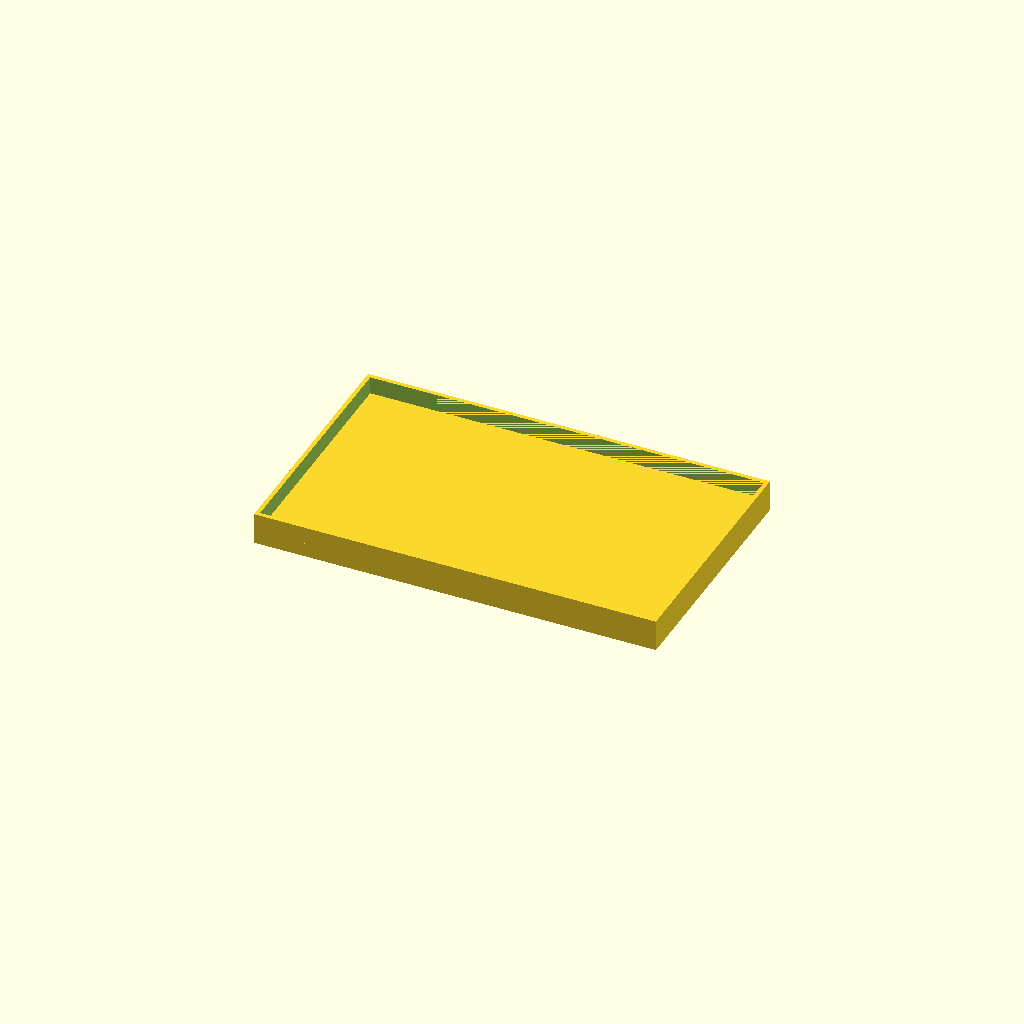
Cell 1: the model at its default parameters.
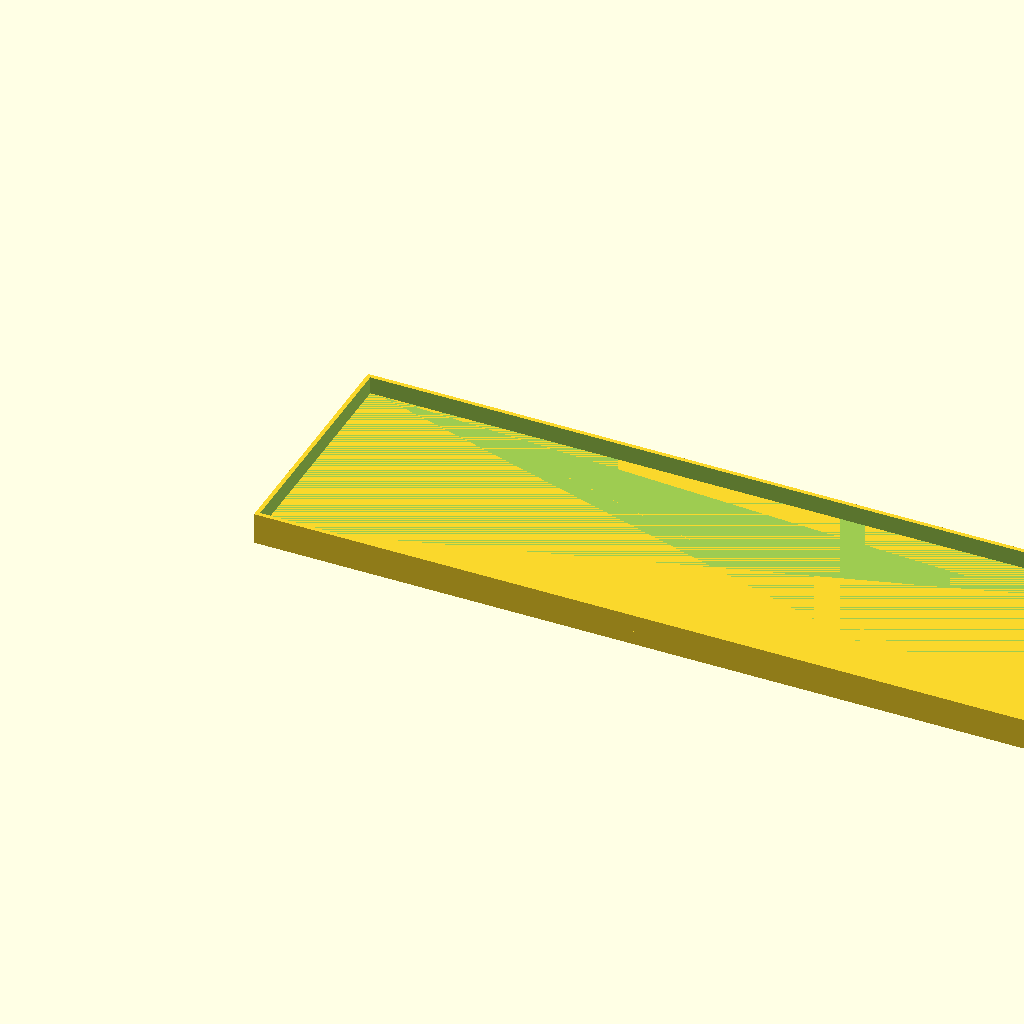
Cell 2 — W set to 460, the other parameters unchanged.
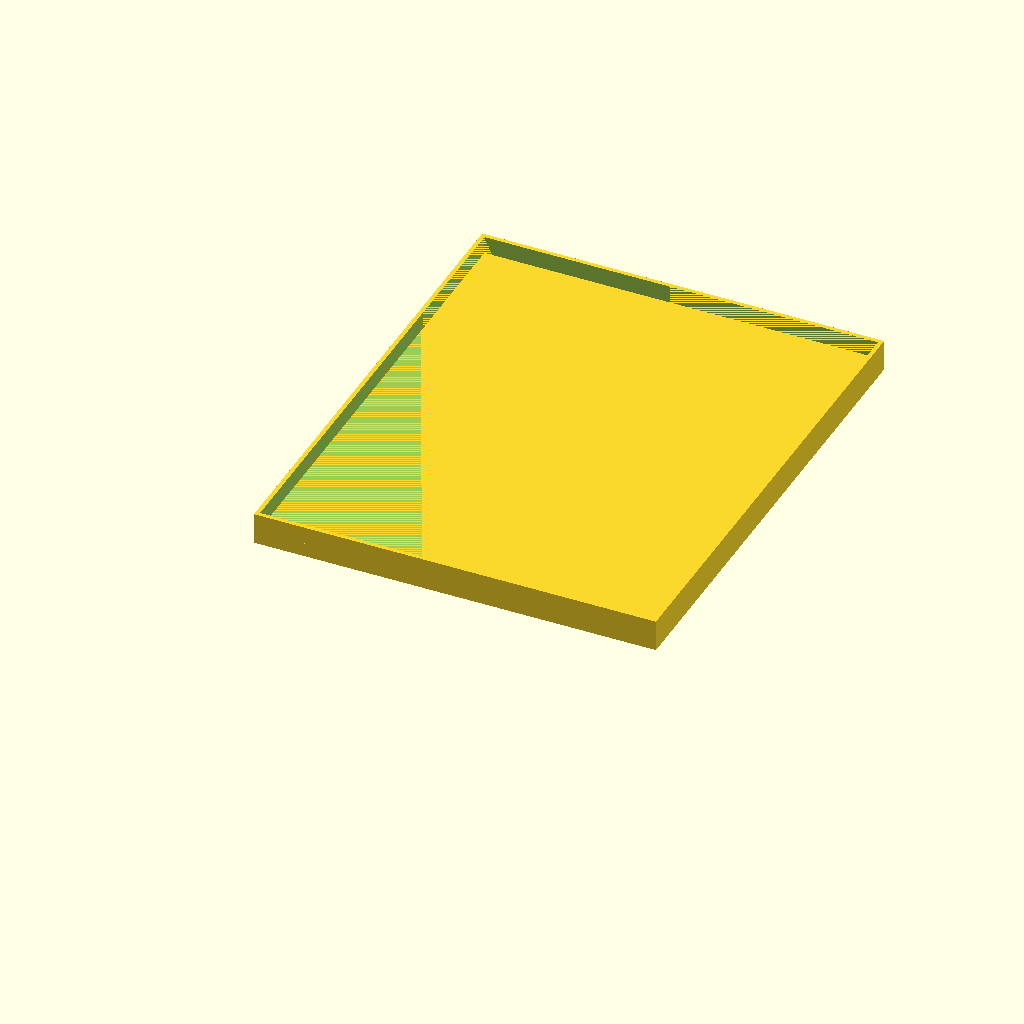
Cell 3: the same model with D = 280.
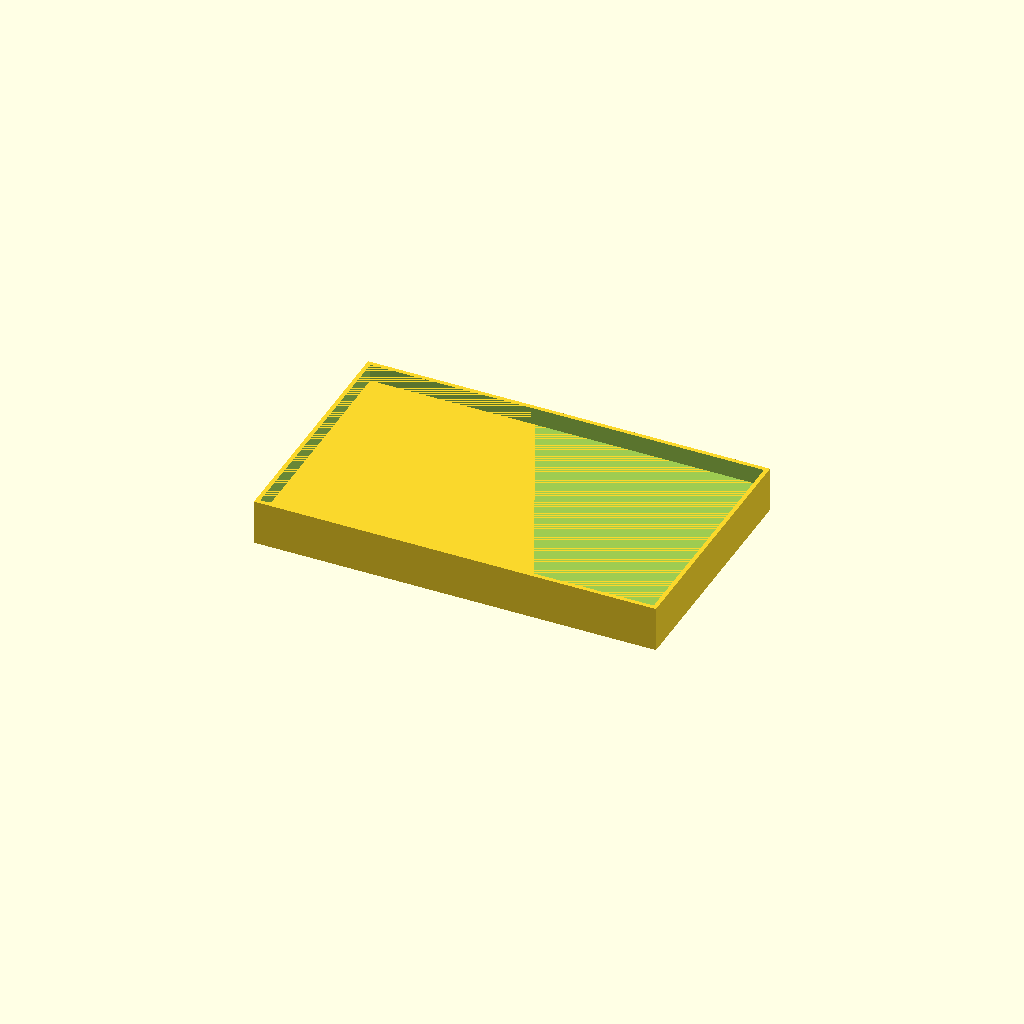
Cell 4: CAP_H = 16 (everything else at default).
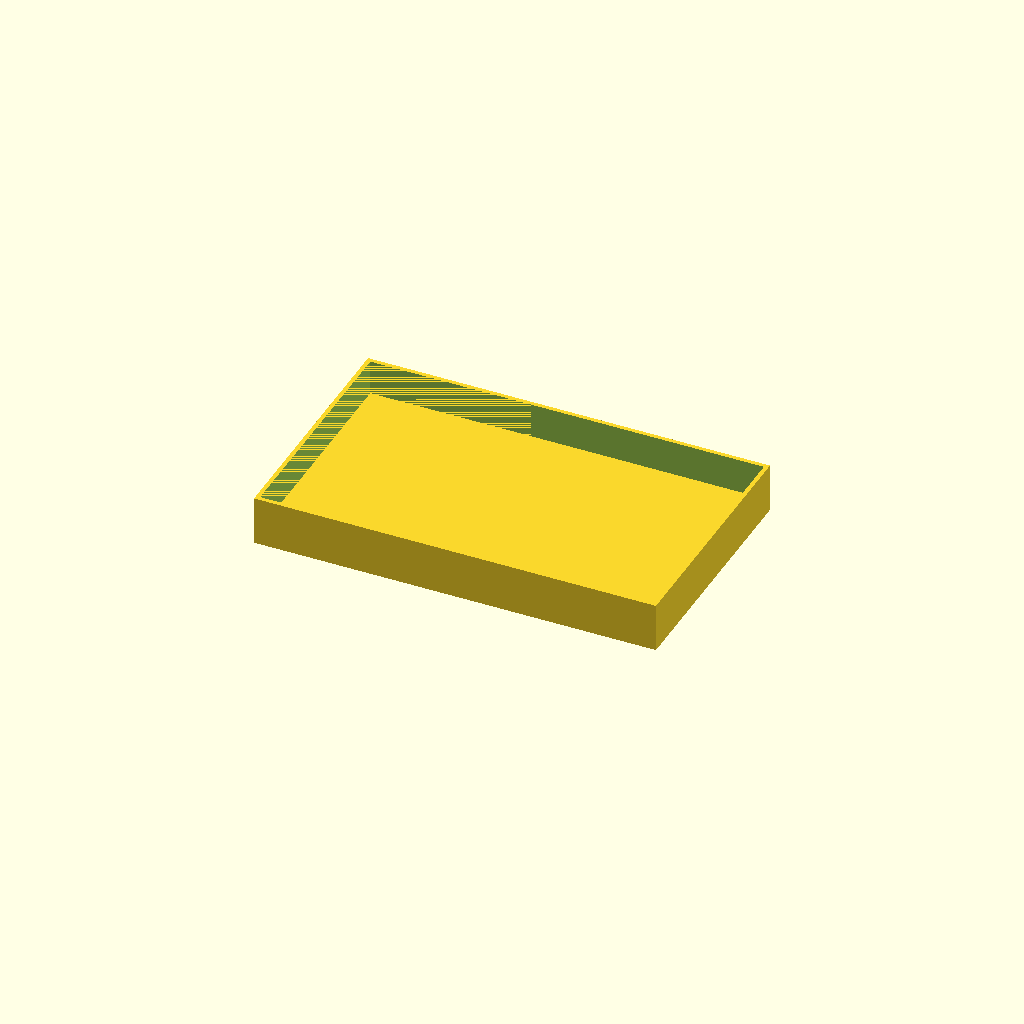
Cell 5: LIP_H = 20 (everything else at default).
One fixed orthographic camera (rotation 55°, 0°, 25°; colour scheme Cornfield) for every cell.
OpenSCAD source file projects/print-shelving/shelf-top-cap.scad:
// Print Shelving — Top Cap
//
// Closed lid that sits on the topmost tier. Same footprint, has
// peg-holes underneath to lock onto the tier below, and a shallow
// display ledge on top (10 mm lip around the perimeter) so you can
// set a finished print on top without it rolling off.
//
// Print time: ~1 hour at 0.24 mm draft.

$fn = 48;

W        = 230;
D        = 140;
CAP_H    = 8;     // solid cap thickness
LIP_H    = 10;    // decorative lip height
LIP_WALL = 2.4;
HOLE_D   = 5.4;
HOLE_H   = 4.2;
CORNER_INSET = 2.4 + 2;

PEG_POSITIONS = [
    [CORNER_INSET,         CORNER_INSET],
    [W - CORNER_INSET,     CORNER_INSET],
    [CORNER_INSET,         D - CORNER_INSET],
    [W - CORNER_INSET,     D - CORNER_INSET],
];

module cap_body() {
    union() {
        // Base plate
        cube([W, D, CAP_H]);
        // Display lip around the perimeter
        difference() {
            translate([0, 0, CAP_H])
                cube([W, D, LIP_H]);
            translate([LIP_WALL, LIP_WALL, CAP_H - 0.01])
                cube([W - 2*LIP_WALL, D - 2*LIP_WALL, LIP_H + 0.02]);
        }
    }
}

difference() {
    cap_body();
    for (p = PEG_POSITIONS)
        translate([p[0], p[1], -0.01]) cylinder(h = HOLE_H, d = HOLE_D);
}
Parameter table extracted from the source (name, type, default, range or options):
W: number, default 230
D: number, default 140
CAP_H: number, default 8
LIP_H: number, default 10
LIP_WALL: number, default 2.4
HOLE_D: number, default 5.4
HOLE_H: number, default 4.2
